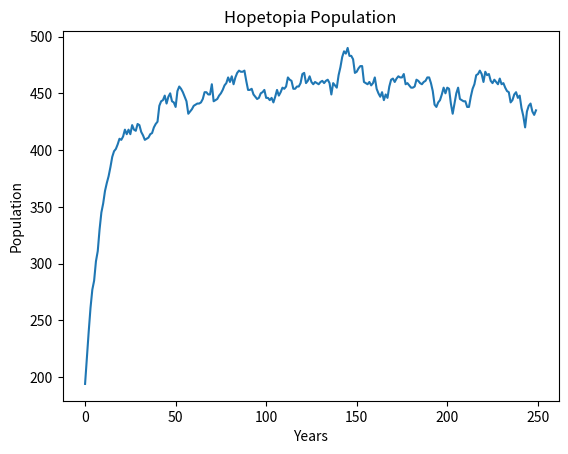

Write Python code to recreate this figure.
import matplotlib.pyplot as plt
import math
from random import randint as rand
population=175
Male=84
Female=91
possible_birth=0.6
birth_rate=0.3
starvation_rate_baseline=0.001
resources=100000
resource_end=1
Gender=0.5
death_rate=0.05
x_coords = []
y_coords = []

for i in range(0, 250):
    if population>0:
        current_starvation_rate = starvation_rate_baseline * math.log(population,2)*resource_end
        resources-=population*365*(1+current_starvation_rate)
    if population>=1000:
        print("A enraged cult comes along and massacres 300 villigers")
        population-=300
    for j in range(0, int(Female*possible_birth)):
            if j<=birth_rate*100:
                if rand(0,100)<=Gender*100:
                    Male+=1
                else:
                    Female+=1

    for l in range(0, population):
        if rand(0,100)<=100*death_rate or rand(0,100)<=100*current_starvation_rate:
            if rand(0,100)<=Gender*100:
                Male-=1
            else:
                Female-=1
    population=Male+Female
    if resources>0:
        resources+=400*population
    else:
        resource_end=100

    x_coords.append(i)
    y_coords.append(population)
    print(resources)
plt.figure()
plt.plot(x_coords, y_coords)
plt.xlabel("Years")
plt.ylabel("Population")
plt.title('Hopetopia Population')
plt.show()
